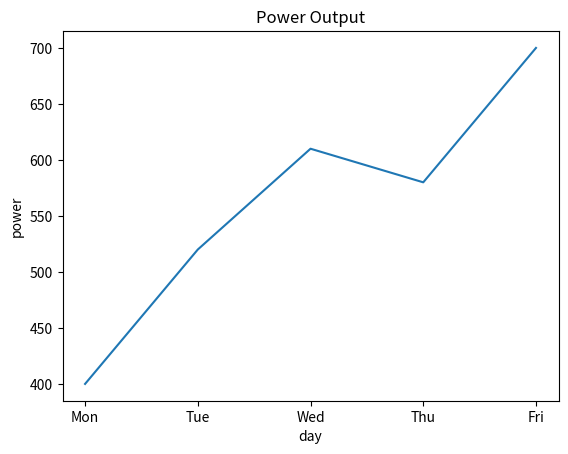
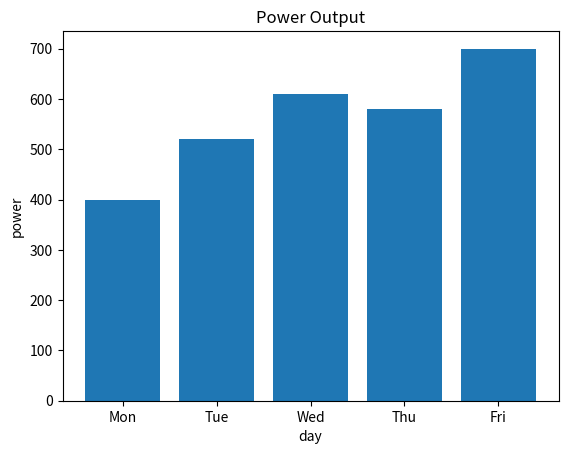
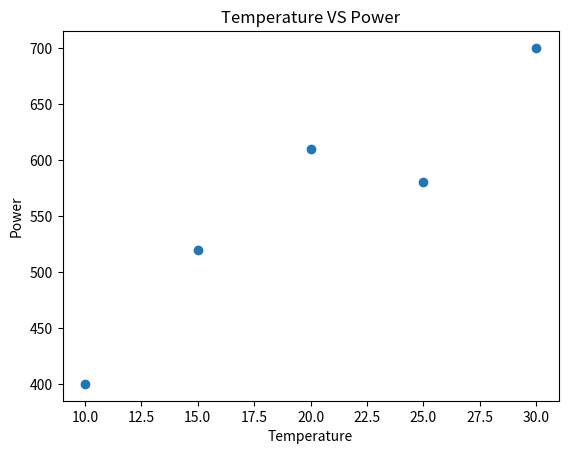

These figures' Python source, in order:
import pandas as pd
import matplotlib.pyplot as plt

data = {
    "day": ["Mon", "Tue", "Wed", "Thu", "Fri"],
    "power_output": [400, 520, 610, 580, 700],
    "temperature": [10, 15, 20, 25, 30]
}

df = pd.DataFrame(data)
print(df)

# Grahp
# plot grahp between day and power output

############# Line Chart ##########
plt.plot(df["day"], df["power_output"])

plt.title("Power Output")
plt.xlabel("day")
plt.ylabel("power")

plt.show()
############# Bar Chart ############

plt.bar(df["day"], df["power_output"])
plt.title("Power Output")
plt.xlabel("day")
plt.ylabel("power")

plt.show()

############ Scatter Plot ##########

plt.scatter(df["temperature"], df["power_output"])

plt.title("Temperature VS Power")
plt.xlabel("Temperature")
plt.ylabel("Power")

plt.show()
####################################
